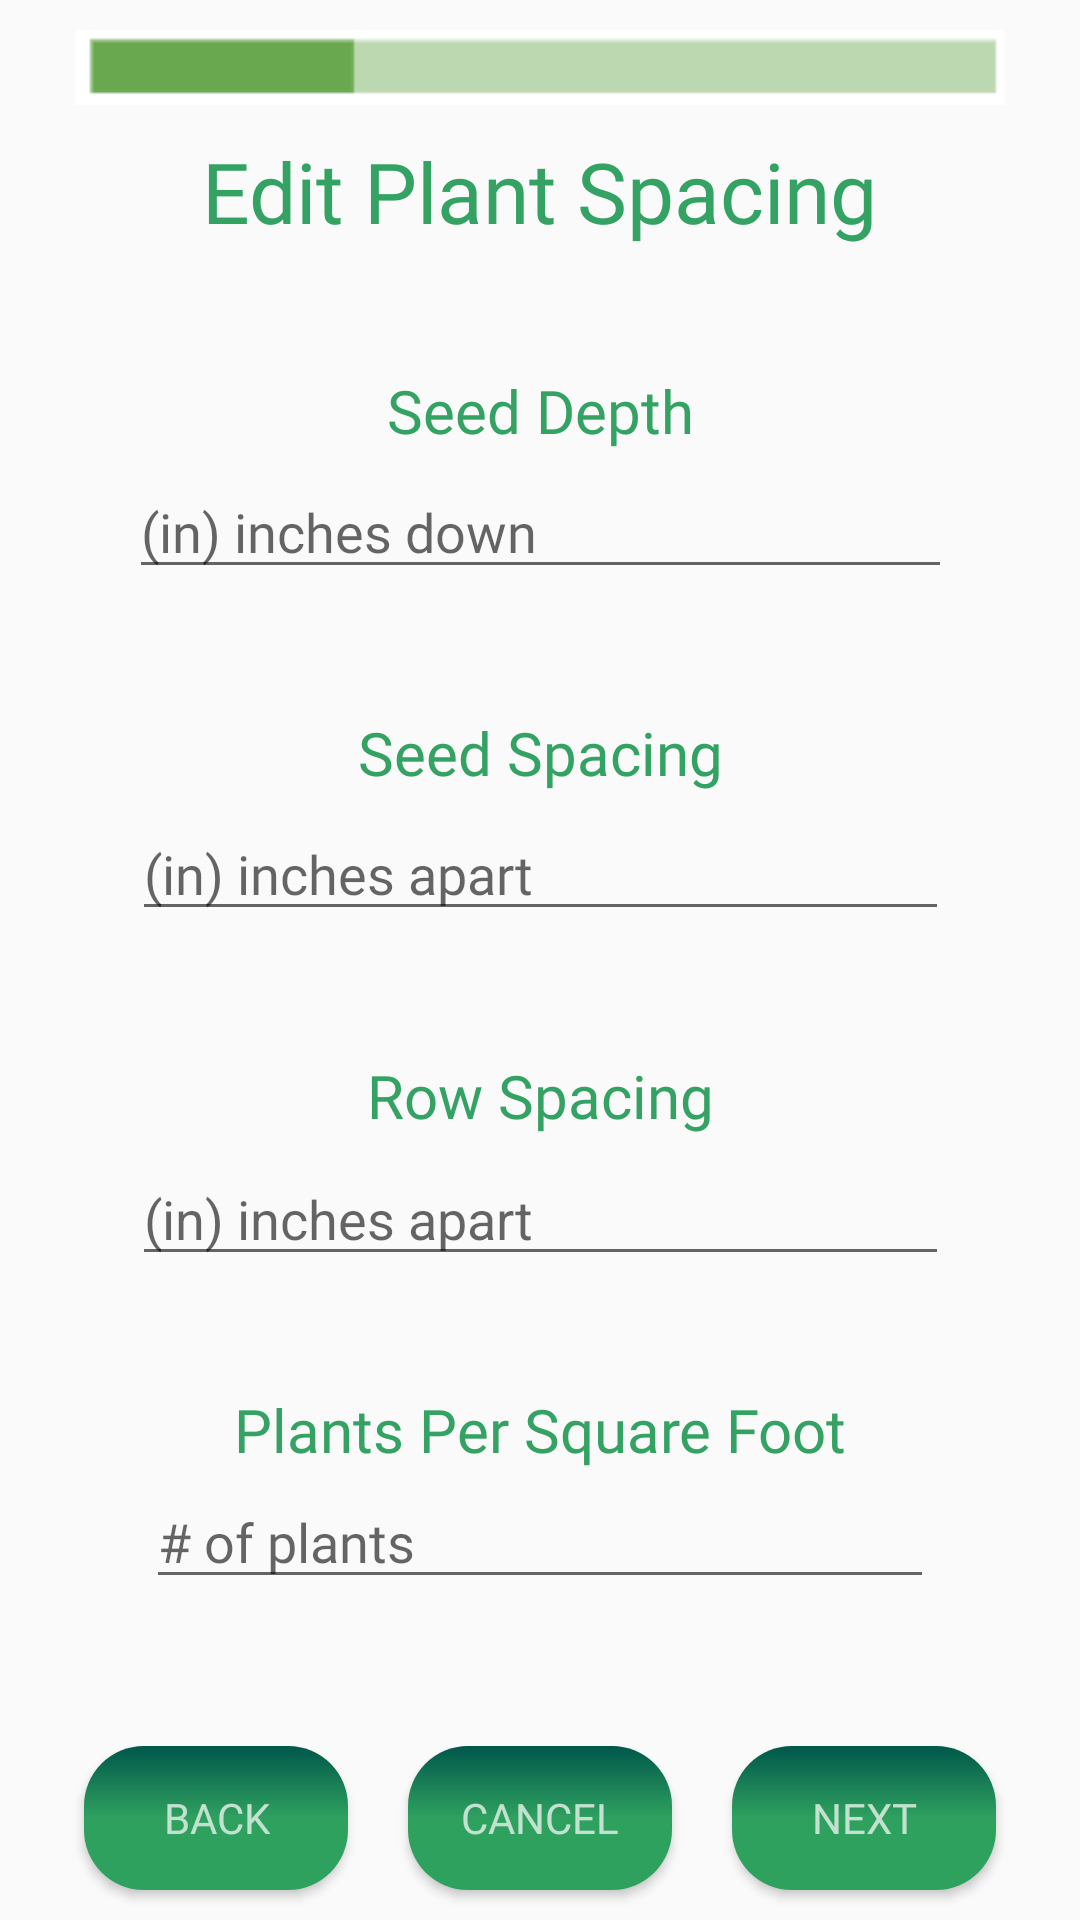

Reconstruct the res/layout file that produces this screen, plus the resources it refers to.
<!-- AndroidManifest.xml: application theme AppTheme -->
<!-- res/layout/my_plants_edit_plant_2.xml -->
<?xml version="1.0" encoding="utf-8"?>
<androidx.constraintlayout.widget.ConstraintLayout xmlns:android="http://schemas.android.com/apk/res/android"
    xmlns:app="http://schemas.android.com/apk/res-auto"
    xmlns:tools="http://schemas.android.com/tools"
    android:orientation="vertical"
    android:layout_width="match_parent"
    android:layout_height="match_parent">

    <ImageView
        android:id="@+id/progressBar2"
        android:src="@drawable/progress_bar_2"
        android:layout_marginVertical="10dp"
        android:layout_height="wrap_content"
        android:layout_width="wrap_content"
        app:layout_constraintEnd_toEndOf="parent"
        app:layout_constraintStart_toStartOf="parent"
        app:layout_constraintTop_toTopOf="parent" />

    <TextView
        android:id="@+id/enterSpacing"
        android:layout_width="wrap_content"
        android:layout_height="wrap_content"
        android:layout_marginVertical="10dp"
        android:text="Edit Plant Spacing"
        android:textSize="28dp"
        app:layout_constraintEnd_toEndOf="parent"
        app:layout_constraintStart_toStartOf="parent"
        app:layout_constraintTop_toBottomOf="@id/progressBar2"
        android:fontFamily="@font/font3"
        android:textColor="@color/greeninWhite"/>

    <TextView
        android:id="@+id/seedDepthPrompt"
        android:layout_width="wrap_content"
        android:layout_height="wrap_content"
        android:layout_marginTop="36dp"
        android:text="Seed Depth"
        android:textSize="20dp"
        app:layout_constraintEnd_toEndOf="parent"
        app:layout_constraintStart_toStartOf="parent"
        app:layout_constraintTop_toBottomOf="@+id/enterSpacing"
        app:layout_constraintBottom_toTopOf="@id/seedDepthInput"
        android:fontFamily="@font/font2"
        android:textColor="@color/greeninWhite"/>

    <EditText
        android:id="@+id/seedDepthInput"
        android:layout_width="wrap_content"
        android:layout_height="wrap_content"
        android:hint="(in) inches down                               "
        app:layout_constraintBottom_toTopOf="@+id/seedSpacingInput"
        app:layout_constraintEnd_toEndOf="parent"
        app:layout_constraintStart_toStartOf="parent"
        app:layout_constraintTop_toBottomOf="@+id/enterSpacing"
        android:fontFamily="@font/font7"/>


    <TextView
        android:id="@+id/seedSpacingPrompt"
        android:layout_width="wrap_content"
        android:layout_height="wrap_content"
        android:layout_marginTop="36dp"
        android:text="Seed Spacing"
        android:textSize="20dp"
        app:layout_constraintEnd_toEndOf="parent"
        app:layout_constraintStart_toStartOf="parent"
        app:layout_constraintTop_toBottomOf="@+id/seedDepthInput"
        app:layout_constraintBottom_toTopOf="@id/seedSpacingInput"
        android:fontFamily="@font/font2"
        android:textColor="@color/greeninWhite"/>

    <EditText
        android:id="@+id/seedSpacingInput"
        android:layout_width="wrap_content"
        android:layout_height="wrap_content"
        android:layout_marginBottom="12dp"
        android:hint="(in) inches apart                               "
        app:layout_constraintBottom_toTopOf="@+id/rowSpacingInput"
        app:layout_constraintEnd_toEndOf="parent"
        app:layout_constraintStart_toStartOf="parent"
        app:layout_constraintTop_toBottomOf="@+id/enterSpacing"
        app:layout_constraintVertical_bias="0.752"
        android:fontFamily="@font/font7"/>


    <TextView
        android:id="@+id/rowSpacingPrompt"
        android:layout_width="wrap_content"
        android:layout_height="wrap_content"
        android:layout_marginTop="36dp"
        android:text="Row Spacing"
        android:textSize="20dp"
        app:layout_constraintEnd_toEndOf="parent"
        app:layout_constraintStart_toStartOf="parent"
        app:layout_constraintTop_toBottomOf="@+id/seedSpacingInput"
        app:layout_constraintBottom_toTopOf="@id/rowSpacingInput"
        android:fontFamily="@font/font2"
        android:textColor="@color/greeninWhite"/>

    <EditText
        android:id="@+id/rowSpacingInput"
        android:layout_width="wrap_content"
        android:layout_height="wrap_content"
        android:hint="(in) inches apart                               "
        app:layout_constraintBottom_toTopOf="@+id/plantsPerSquareFootInput"
        app:layout_constraintEnd_toEndOf="parent"
        app:layout_constraintStart_toStartOf="parent"
        app:layout_constraintTop_toBottomOf="@+id/enterSpacing"
        app:layout_constraintVertical_bias="0.82" />


    <TextView
        android:id="@+id/plantsPerSquareFootPrompt"
        android:layout_width="wrap_content"
        android:layout_height="wrap_content"
        android:layout_marginTop="36dp"
        android:text="Plants Per Square Foot"
        android:textSize="20dp"
        app:layout_constraintEnd_toEndOf="parent"
        app:layout_constraintStart_toStartOf="parent"
        app:layout_constraintTop_toBottomOf="@+id/rowSpacingInput"
        app:layout_constraintBottom_toTopOf="@id/plantsPerSquareFootInput"
        android:fontFamily="@font/font2"
        android:textColor="@color/greeninWhite"/>

    <EditText
        android:id="@+id/plantsPerSquareFootInput"
        android:layout_width="wrap_content"
        android:layout_height="wrap_content"
        android:hint="# of plants                                       "
        app:layout_constraintBottom_toTopOf="@+id/linearLayout2"
        app:layout_constraintEnd_toEndOf="parent"
        app:layout_constraintStart_toStartOf="parent"
        app:layout_constraintTop_toBottomOf="@+id/enterSpacing"
        app:layout_constraintVertical_bias="0.913"
        android:fontFamily="@font/font7"/>

    <LinearLayout
        android:id="@+id/linearLayout2"
        android:layout_width="match_parent"
        android:layout_height="wrap_content"
        android:gravity="center"
        android:orientation="horizontal"
        app:layout_constraintBottom_toBottomOf="parent">

        <Button
            android:id="@+id/backButtonAP2"
            android:layout_width="wrap_content"
            android:layout_height="wrap_content"
            android:layout_marginHorizontal="10dp"
            android:layout_marginVertical="10dp"
            android:text="Back"
            android:fontFamily="@font/font3"
            android:textColor="@color/whiteinGreen"/>

        <Button
            android:id="@+id/cancelButtonAP2"
            android:layout_width="wrap_content"
            android:layout_height="wrap_content"
            android:layout_marginHorizontal="10dp"
            android:layout_marginVertical="10dp"
            android:text="Cancel"
            android:fontFamily="@font/font3"
            android:textColor="@color/whiteinGreen"/>

        <Button
            android:id="@+id/nextButtonAP2"
            android:layout_width="wrap_content"
            android:layout_height="wrap_content"
            android:layout_marginHorizontal="10dp"
            android:layout_marginVertical="10dp"
            android:text="Next"
            android:fontFamily="@font/font3"
            android:textColor="@color/whiteinGreen"/>
    </LinearLayout>

</androidx.constraintlayout.widget.ConstraintLayout>
<!-- resources referenced by this layout -->
<resources>
  <color name="greeninWhite">#33a262</color>
  <color name="whiteinGreen">#c2e1cf</color>
  <!-- drawable progress_bar_2: png bitmap (drawable, 332 bytes) -->
  <style name="AppTheme" parent="Theme.AppCompat.Light.DarkActionBar">
          
          <item name="colorPrimary">@color/colorPrimary</item>
          <item name="colorPrimaryDark">@color/colorPrimaryDark</item>
          <item name="colorAccent">@color/colorAccent</item>
          <item name="buttonStyle">@style/PrettyButton</item>
      </style>
  <color name="colorPrimary">#2fa15f</color>
  <color name="colorPrimaryDark">#00574B</color>
  <color name="colorAccent">#D81B60</color>
  <style name="PrettyButton" parent="Widget.AppCompat.Button">
          <item name="android:background">@drawable/button_gradient_selector</item>
          <item name="android:paddingLeft">12dp</item>
          <item name="android:paddingRight">12dp</item>
      </style>
  <!-- drawable button_gradient_selector (drawable) -->
  <?xml version="1.0" encoding="utf-8"?>
  <selector xmlns:android="http://schemas.android.com/apk/res/android">
      <item
          android:drawable="@drawable/button_gradient_1"
          android:state_pressed="true"/>
      <item
          android:drawable="@drawable/button_gradient_2"
          android:state_pressed="false"/>
  </selector>
  <!-- drawable button_gradient_1 (drawable) -->
  <?xml version="1.0" encoding="utf-8"?>
  <shape xmlns:android="http://schemas.android.com/apk/res/android"
      android:shape="rectangle">
  
      <corners android:radius="20dp"/>
      <gradient
          android:angle="270"
          android:endColor="@color/colorPrimaryDark"
          android:centerColor="@color/colorPrimary"
          android:startColor="@color/colorPrimary"/>
  </shape>
  <!-- drawable button_gradient_2 (drawable) -->
  <?xml version="1.0" encoding="utf-8"?>
  <shape xmlns:android="http://schemas.android.com/apk/res/android"
      android:shape="rectangle">
  
      <corners android:radius="20dp"/>
      <gradient
          android:angle="90"
          android:endColor="@color/colorPrimaryDark"
          android:centerColor="@color/colorPrimary"
          android:startColor="@color/colorPrimary"/>
  </shape>
</resources>
